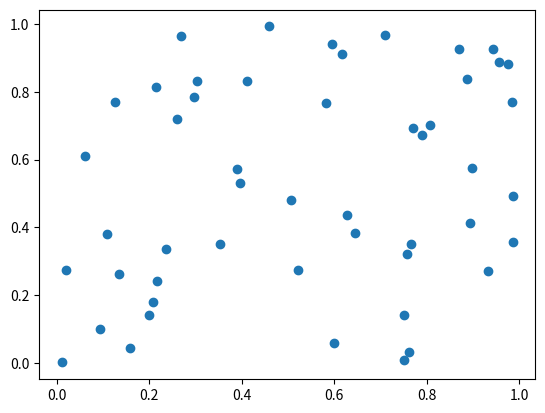

Write the Python code that produced this figure.
#!/usr/bin/python3

import numpy as np
from matplotlib import pyplot as plt

N = 50
x = np.random.rand(N)
y = np.random.rand(N)

plt.scatter(x, y)
plt.show()
